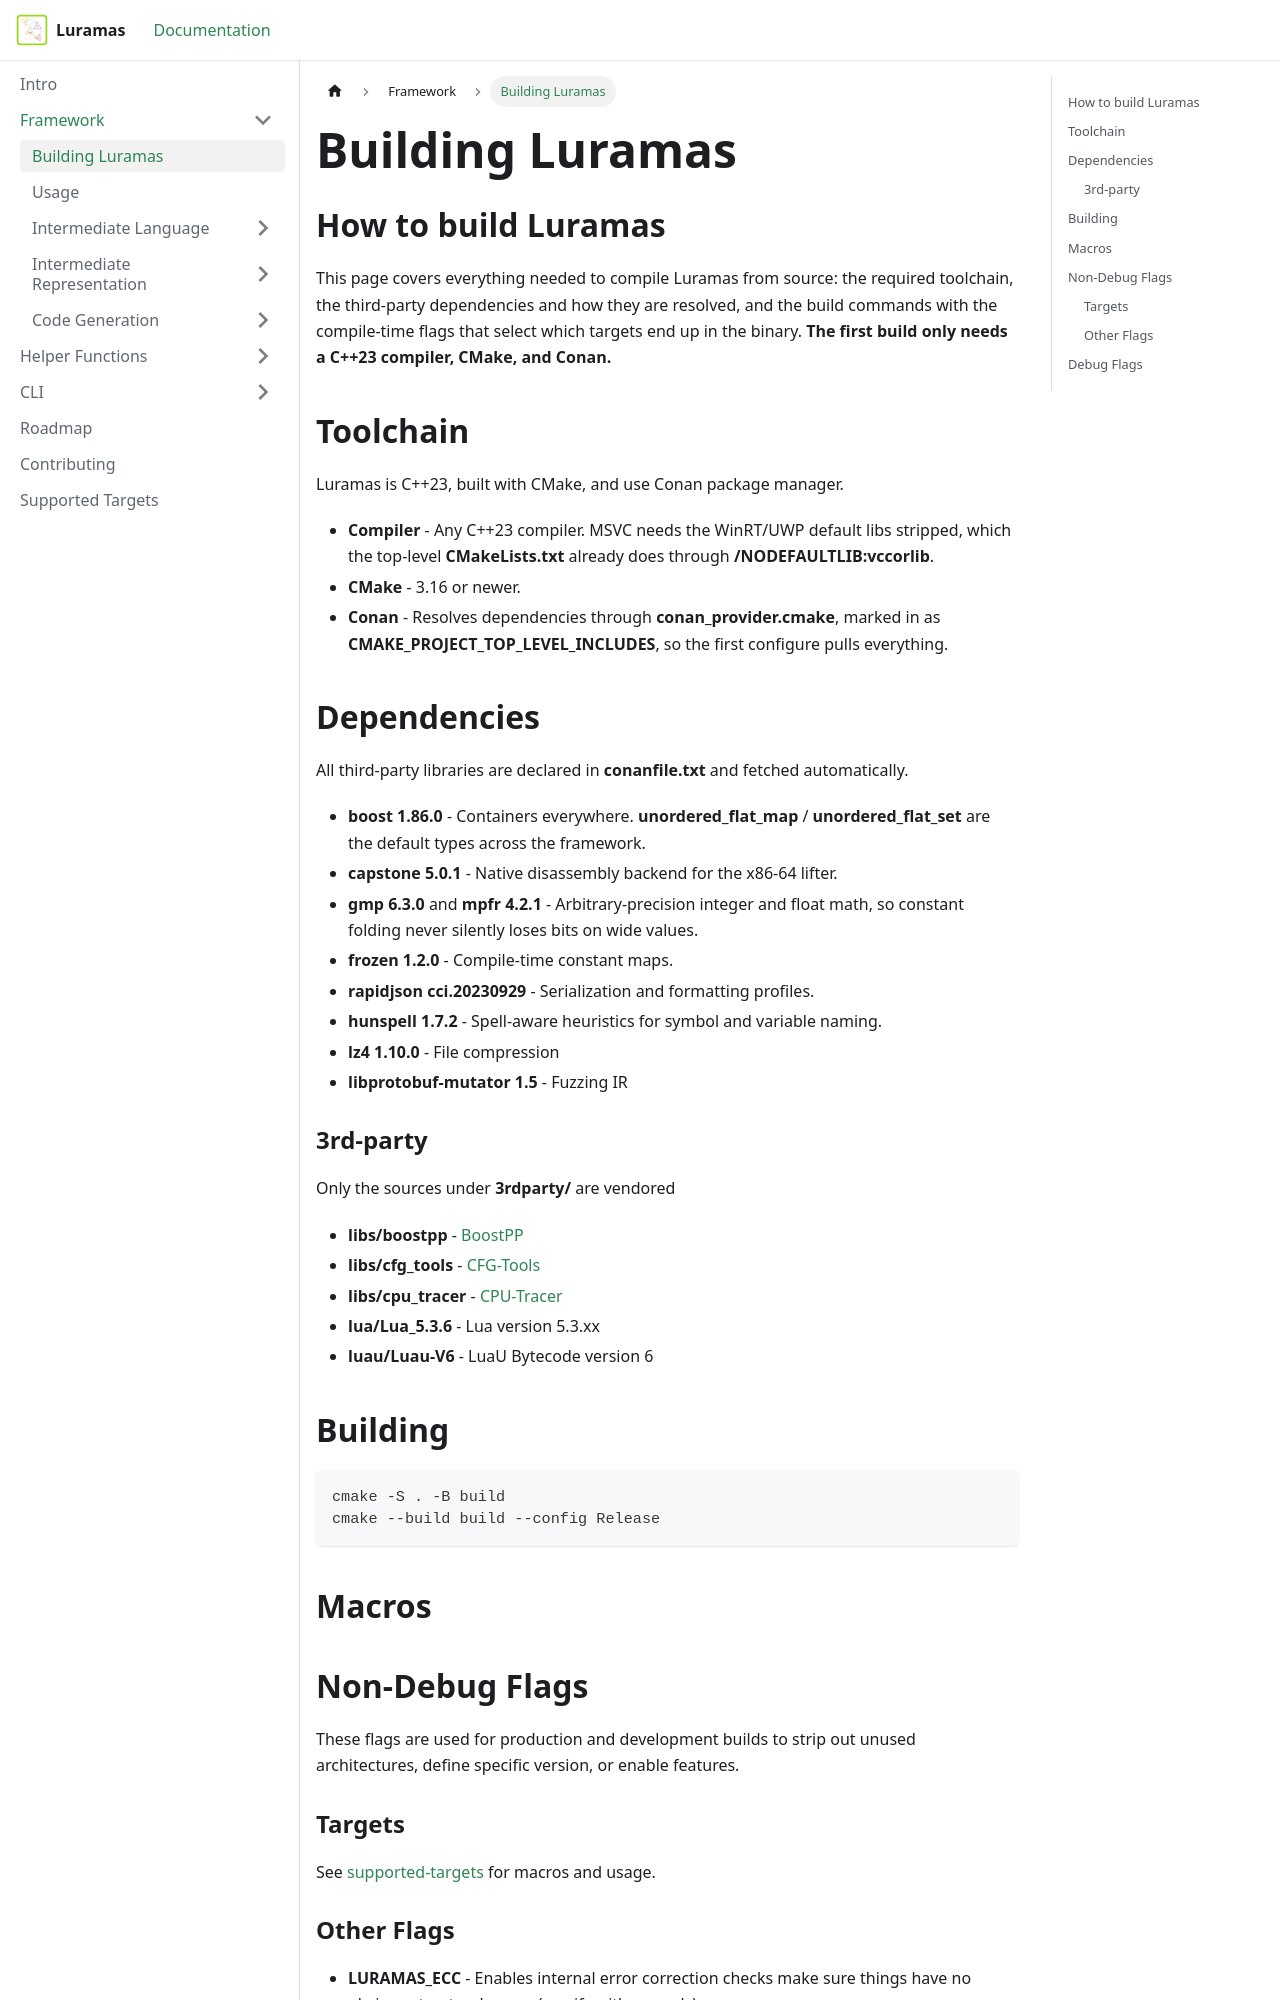

repository: Pidova/Luramas-Docs · page: docs/Framework/building.html · generator: docusaurus

---
id: building
title: Building Luramas
sidebar_position: 2
---

## How to build Luramas

This page covers everything needed to compile Luramas from source: the required toolchain, the third-party dependencies and how they are resolved, 
and the build commands with the compile-time flags that select which targets end up in the binary. 
**The first build only needs a C++23 compiler, CMake, and Conan.**

## Toolchain

Luramas is C++23, built with CMake, and use Conan package manager. 

* **Compiler** - Any C++23 compiler. MSVC needs the WinRT/UWP default libs stripped, which the top-level **CMakeLists.txt** already does through **/NODEFAULTLIB:vccorlib**.
* **CMake** - 3.16 or newer.
* **Conan** - Resolves dependencies through **conan_provider.cmake**, marked in as **CMAKE_PROJECT_TOP_LEVEL_INCLUDES**, so the first configure pulls everything.

## Dependencies

All third-party libraries are declared in **conanfile.txt** and fetched automatically.

* **boost 1.86.0** - Containers everywhere. **unordered_flat_map** / **unordered_flat_set** are the default types across the framework.
* **capstone 5.0.1** - Native disassembly backend for the x86-64 lifter.
* **gmp 6.3.0** and **mpfr 4.2.1** - Arbitrary-precision integer and float math, so constant folding never silently loses bits on wide values.
* **frozen 1.2.0** - Compile-time constant maps.
* **rapidjson cci.20230929** - Serialization and formatting profiles.
* **hunspell 1.7.2** - Spell-aware heuristics for symbol and variable naming.
* **lz4 1.10.0** - File compression
* **libprotobuf-mutator 1.5** - Fuzzing IR

### 3rd-party
Only the sources under **3rdparty/** are vendored

* **libs/boostpp** - [BoostPP](https://github.com/Pidova/BoostPP)
* **libs/cfg_tools** - [CFG-Tools](https://github.com/Pidova/CFG-Tools)
* **libs/cpu_tracer** - [CPU-Tracer](https://github.com/Pidova/CPU-Tracer)
* **lua/Lua_5.3.6** - Lua version 5.3.xx
* **luau/Luau-V6** - LuaU Bytecode version 6

## Building
```bash
cmake -S . -B build
cmake --build build --config Release
```


## Macros
